60-way image classification set "classifier_dataset" from GitHub (yagit21/mtg_scanner_application); label vocabulary: Abandoned Outpost, Alluring Siren, Angelic Accord, archangel s light, Artifact Mutation, Augury Owl, Blood Artist, Boros Charm, Canal Monitor, Crippling Chill, Crosswinds, Cryptolith Fragment, Cyclops of One-Eyed Pass, Deception, Descendant of Soramaro, Dread Presence, Drunau Corpse Trawler, Duergar Hedge-Mage, Embodiment of Fury, Extinguish, Foul-Tongue Shriek, Frenemy of the Guildpact, Ghoulsteed, Gladecover Scout, Glimmer of Genius, Guiltfeeder, Harness the Storm, Hatchery Spider, I m rubber you re glue, imp s mischief, Impulsive Maneuvers, Karmic Justice, Kruin Striker, Lava Tubes, Lord of the Pit, Maelstrom Pulse, Mass Hysteria, Mazirek Kraul Death Priest, Merrow Harbinger, Mirri the Cursed Avatar, Mouth, Primal Druid, Puppeteer Clique, Ray of Erasure, Reach of Shadows, Rib Cage Spider, Riptide Mangler, rofellos s gift, Savvy Hunter, Shivan Raptor, Smelt, Spectral Reserves, Thriving Rats, Torch Fiend, Trap Essence, Ulvenwald Abomination, Vexing Scuttler, Vivid Creek, Warthog, Zhalfirin Decoy.

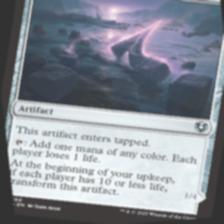
Label: Cryptolith Fragment

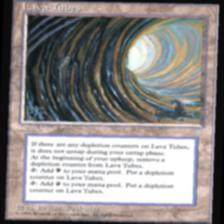
Label: Lava Tubes

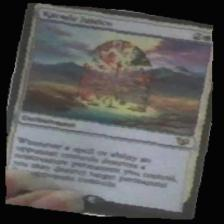
Label: Karmic Justice

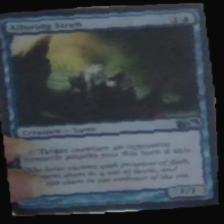
Label: Alluring Siren

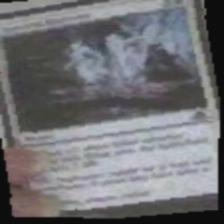
Label: Spectral Reserves

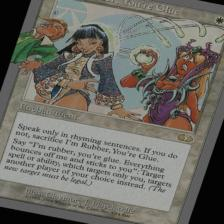
Label: I m rubber you re glue
